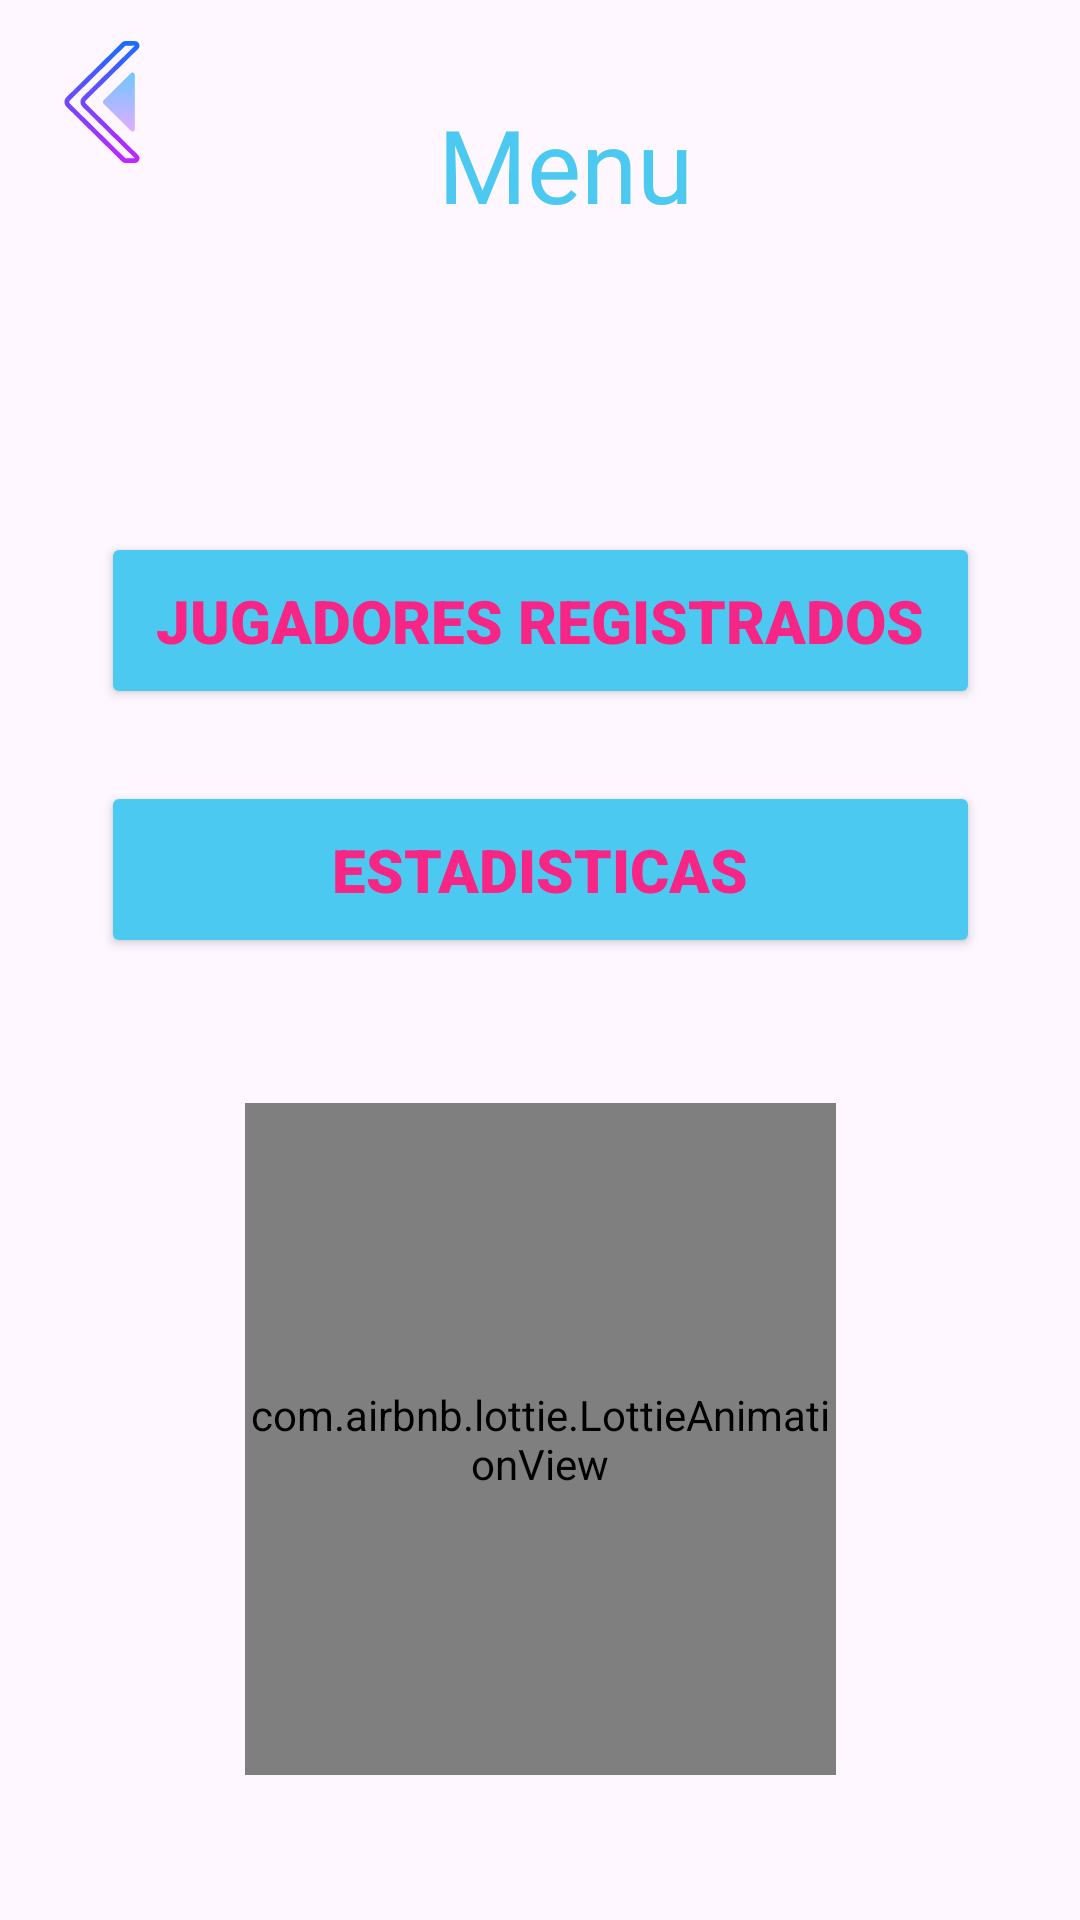

The Android layout XML behind this screen, and the referenced resources:
<!-- AndroidManifest.xml: application theme Theme.CodeGame -->
<!-- res/layout/activity_ventana_menu.xml -->
<?xml version="1.0" encoding="utf-8"?>
<androidx.constraintlayout.widget.ConstraintLayout xmlns:android="http://schemas.android.com/apk/res/android"
    xmlns:app="http://schemas.android.com/apk/res-auto"
    xmlns:tools="http://schemas.android.com/tools"
    android:layout_width="match_parent"
    android:layout_height="match_parent"
    android:background="@drawable/back_planet"
    tools:context=".presentacion.ventana_menu">

    <TextView
        android:id="@+id/menu"
        android:layout_width="wrap_content"
        android:layout_height="wrap_content"
        android:layout_marginTop="32dp"
        android:fontFamily="@font/trade_winds"
        android:text="  Menu"
        android:textColor="@color/Background"
        android:textSize="34sp"
        app:layout_constraintEnd_toEndOf="parent"
        app:layout_constraintStart_toStartOf="parent"
        app:layout_constraintTop_toTopOf="parent" />

    <Button
        android:id="@+id/btn_jugadores"
        android:layout_width="293dp"
        android:layout_height="59dp"
        android:layout_marginTop="100dp"
        android:fontFamily="sans-serif-black"
        android:onClick="mostrarjugadores"
        android:text="Jugadores Registrados"
        android:textColor="@color/Icono02"
        android:textSize="20sp"
        app:backgroundTint="@color/Background"
        app:layout_constraintEnd_toEndOf="parent"
        app:layout_constraintStart_toStartOf="parent"
        app:layout_constraintTop_toBottomOf="@+id/menu" />

    <Button
        android:id="@+id/btn_estadisticas"
        android:layout_width="293dp"
        android:layout_height="59dp"
        android:layout_marginTop="24dp"
        android:fontFamily="sans-serif-black"
        android:onClick="mostrarEstadisticas"
        android:text="Estadisticas"
        android:textColor="@color/Icono02"
        android:textSize="20sp"
        app:backgroundTint="@color/Background"
        app:layout_constraintEnd_toEndOf="parent"
        app:layout_constraintStart_toStartOf="parent"
        app:layout_constraintTop_toBottomOf="@+id/btn_jugadores" />


    <com.airbnb.lottie.LottieAnimationView
        android:id="@+id/monsterMenu"
        android:layout_width="197dp"
        android:layout_height="224dp"
        android:visibility="visible"
        app:layout_constraintBottom_toBottomOf="parent"
        app:layout_constraintEnd_toEndOf="parent"
        app:layout_constraintStart_toStartOf="parent"
        app:layout_constraintTop_toBottomOf="@+id/btn_estadisticas"
        app:lottie_loop="true"
        app:lottie_rawRes="@raw/monster">

    </com.airbnb.lottie.LottieAnimationView>

    <ImageButton
        android:id="@+id/imageButton3"
        android:layout_width="60dp"
        android:layout_height="60dp"
        android:layout_marginStart="4dp"
        android:layout_marginTop="4dp"
        android:background="@android:color/transparent"
        android:contentDescription="@string/app_name"
        android:onClick="volver"
        app:layout_constraintStart_toStartOf="parent"
        app:layout_constraintTop_toTopOf="parent"
        app:srcCompat="@drawable/ic_backneon" />
</androidx.constraintlayout.widget.ConstraintLayout>
<!-- resources referenced by this layout -->
<resources>
  <color name="Background">#4cc9f0</color>
  <color name="Icono02">#F72585</color>
  <!-- drawable ic_backneon (drawable) -->
  <vector xmlns:android="http://schemas.android.com/apk/res/android"
      xmlns:aapt="http://schemas.android.com/aapt"
      android:width="50dp"
      android:height="50dp"
      android:viewportWidth="64"
      android:viewportHeight="64">
    <path
        android:pathData="M46.021,58h-4.063c-0.525,0 -1.02,-0.202 -1.393,-0.569L16.871,34.074C16.31,33.521 16,32.784 16,32s0.31,-1.521 0.87,-2.074L40.565,6.569C40.938,6.202 41.432,6 41.958,6h4.063c0.808,0 1.526,0.479 1.831,1.223c0.303,0.735 0.131,1.573 -0.438,2.134L25.103,31.35c-0.177,0.175 -0.274,0.405 -0.274,0.65s0.098,0.476 0.274,0.65l22.312,21.993c0.568,0.561 0.74,1.398 0.438,2.134C47.547,57.521 46.829,58 46.021,58zM41.962,8L18.275,31.35C18.098,31.524 18,31.755 18,32s0.098,0.476 0.274,0.65l23.693,23.355L46.021,56L23.699,34.074c-0.561,-0.553 -0.87,-1.29 -0.87,-2.074s0.31,-1.521 0.87,-2.074L46.01,7.933L41.962,8z">
      <aapt:attr name="android:fillColor">
        <gradient 
            android:startY="6.5"
            android:startX="32"
            android:endY="58.76"
            android:endX="32"
            android:type="linear"
            android:tileMode="mirror">
          <item android:offset="0" android:color="#FF1A6DFF"/>
          <item android:offset="1" android:color="#FFC822FF"/>
        </gradient>
      </aapt:attr>
    </path>
    <path
        android:pathData="M44.297,19.703L32.709,31.292c-0.391,0.391 -0.391,1.025 0,1.417l11.588,11.588C44.925,44.925 46,44.48 46,43.591V20.409C46,19.52 44.925,19.075 44.297,19.703z">
      <aapt:attr name="android:fillColor">
        <gradient 
            android:startY="19.167"
            android:startX="39.208"
            android:endY="45.852"
            android:endX="39.208"
            android:type="linear"
            android:tileMode="mirror">
          <item android:offset="0" android:color="#FF6DC7FF"/>
          <item android:offset="1" android:color="#FFE6ABFF"/>
        </gradient>
      </aapt:attr>
    </path>
  </vector>
  <string name="app_name">GalaxyCode</string>
  <style name="Theme.CodeGame" parent="Theme.Material3.DayNight.NoActionBar">
          
          <item name="colorPrimary">@color/Icono02</item>
          <item name="colorPrimaryVariant">@color/pink</item>
          <item name="colorOnPrimary">@color/white</item>
          
          <item name="colorSecondary">@color/Backround2</item>
          <item name="colorSecondaryVariant">@color/Background</item>
          <item name="colorOnSecondary">@color/white</item>
  
  
          
          <item name="android:statusBarColor" tools:targetApi="l">?attr/colorPrimaryVariant</item>
          
      </style>
  <color name="pink">#4a006f</color>
  <color name="white">#ECEFF1</color>
  <color name="Backround2">#4895EF</color>
</resources>
